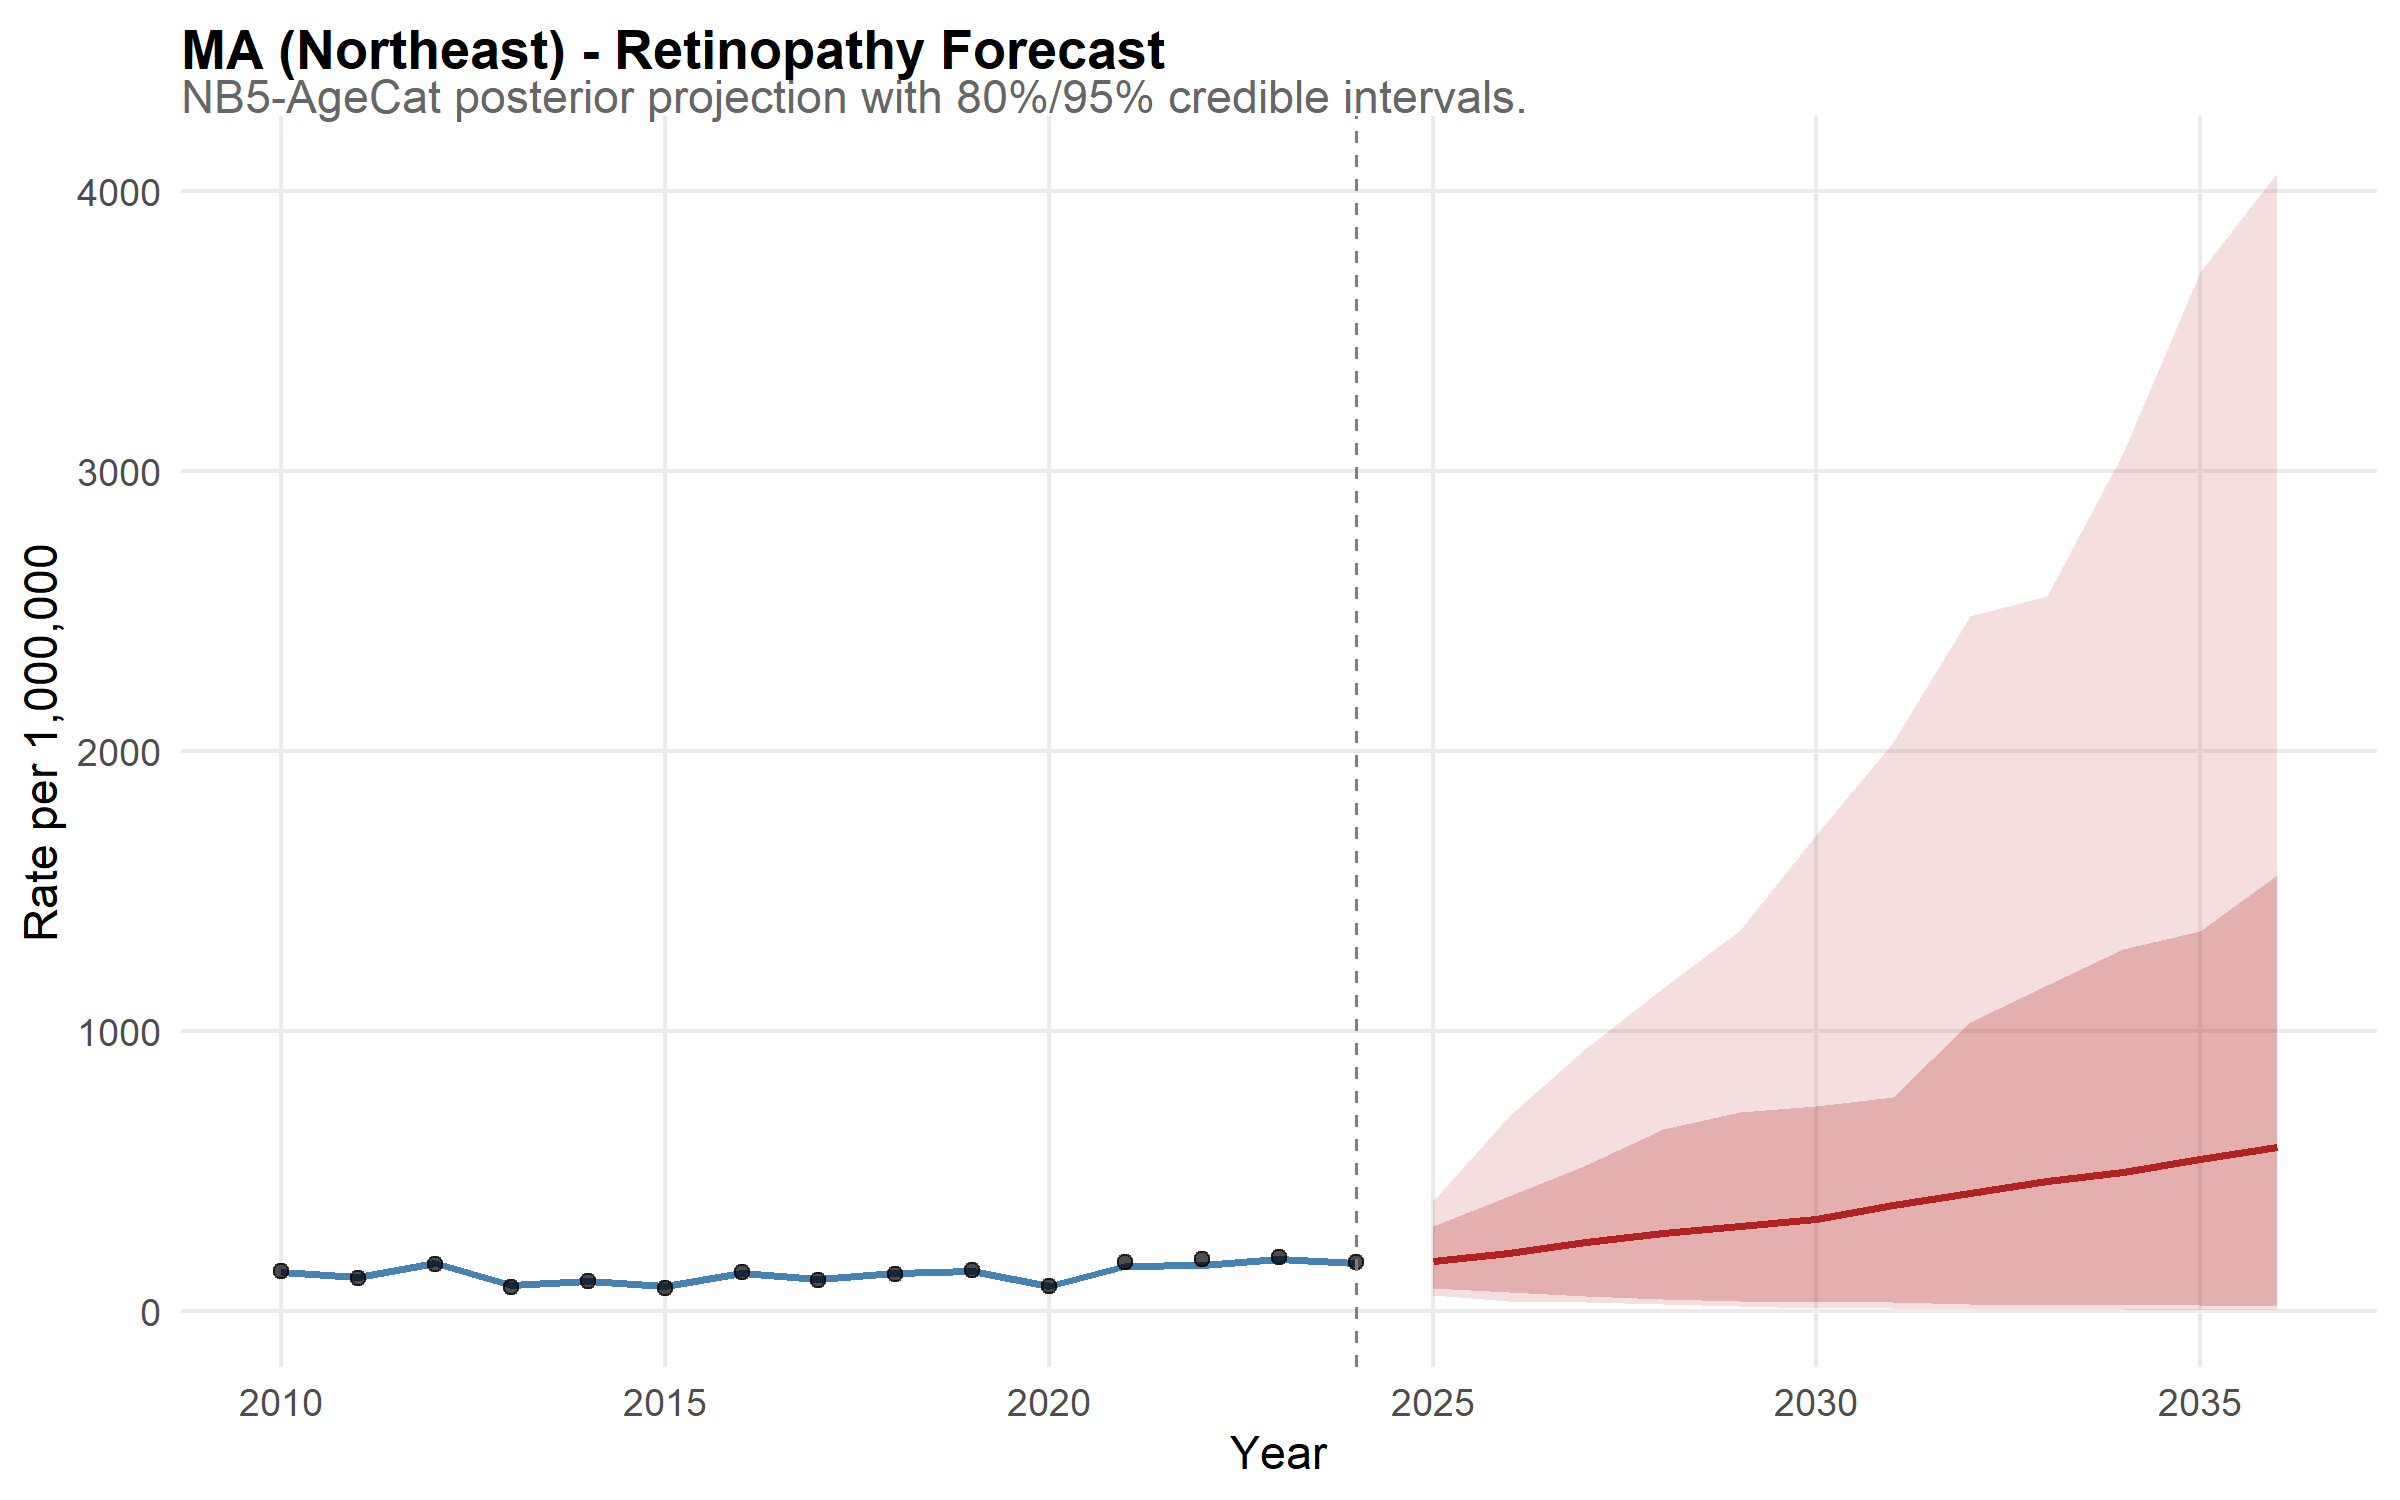

The file beside this chart, header and first rows:
state, year, disease, mean_rate, lower_95, upper_95, lower_80, upper_80, is_forecast, region, disease_label, state_f, layer, obs_rate
MA, 2010, retina, 141.8, 120.9, 167, 127, 157.6, FALSE, Northeast, Retinopathy, MA, model, NA
MA, 2011, retina, 122.9, 104.5, 142.1, 110.3, 135.2, FALSE, Northeast, Retinopathy, MA, model, NA
MA, 2012, retina, 171.7, 150, 201.2, 155.2, 189.1, FALSE, Northeast, Retinopathy, MA, model, NA
MA, 2013, retina, 93.75, 79.27, 110.8, 83.15, 105.3, FALSE, Northeast, Retinopathy, MA, model, NA
MA, 2014, retina, 108, 90.66, 126.7, 96.32, 120.1, FALSE, Northeast, Retinopathy, MA, model, NA
MA, 2015, retina, 88.87, 75.34, 104.7, 79.04, 98.77, FALSE, Northeast, Retinopathy, MA, model, NA
MA, 2016, retina, 137.5, 115.9, 158.7, 122.6, 151.8, FALSE, Northeast, Retinopathy, MA, model, NA
MA, 2017, retina, 113.7, 97.66, 130.9, 102.5, 124.9, FALSE, Northeast, Retinopathy, MA, model, NA
MA, 2018, retina, 135.8, 116.8, 159.9, 122.3, 149.6, FALSE, Northeast, Retinopathy, MA, model, NA
MA, 2019, retina, 145.7, 125.1, 168.7, 131.4, 161.1, FALSE, Northeast, Retinopathy, MA, model, NA
MA, 2020, retina, 90.44, 77.17, 108.5, 80.59, 100.8, FALSE, Northeast, Retinopathy, MA, model, NA
MA, 2021, retina, 160.2, 138.8, 188, 144.3, 176.8, FALSE, Northeast, Retinopathy, MA, model, NA
MA, 2022, retina, 166.9, 145.4, 193.2, 151.9, 183.6, FALSE, Northeast, Retinopathy, MA, model, NA
MA, 2023, retina, 187.9, 159.1, 219.8, 168.4, 207.8, FALSE, Northeast, Retinopathy, MA, model, NA
MA, 2024, retina, 172.9, 147.1, 201.8, 156.1, 190.1, FALSE, Northeast, Retinopathy, MA, model, NA
MA, 2025, retina, 180.7, 58.23, 393.2, 82.59, 303, TRUE, Northeast, Retinopathy, MA, model, NA
MA, 2026, retina, 209, 36.69, 697.1, 67.69, 413.2, TRUE, Northeast, Retinopathy, MA, model, NA
MA, 2027, retina, 247.8, 31.59, 938.6, 53.11, 521.2, TRUE, Northeast, Retinopathy, MA, model, NA
MA, 2028, retina, 280.8, 24.46, 1153, 42.71, 652.6, TRUE, Northeast, Retinopathy, MA, model, NA
MA, 2029, retina, 303.3, 17.32, 1361, 37.12, 711.7, TRUE, Northeast, Retinopathy, MA, model, NA
MA, 2030, retina, 328.7, 12.83, 1702, 32.67, 733.2, TRUE, Northeast, Retinopathy, MA, model, NA
MA, 2031, retina, 379.2, 11.99, 2032, 33.93, 766.5, TRUE, Northeast, Retinopathy, MA, model, NA
MA, 2032, retina, 421.7, 8.242, 2481, 27.62, 1034, TRUE, Northeast, Retinopathy, MA, model, NA
MA, 2033, retina, 465.1, 6.591, 2552, 23.69, 1165, TRUE, Northeast, Retinopathy, MA, model, NA
MA, 2034, retina, 498, 6.755, 3066, 21.53, 1295, TRUE, Northeast, Retinopathy, MA, model, NA
MA, 2035, retina, 545.6, 5.35, 3712, 21.66, 1357, TRUE, Northeast, Retinopathy, MA, model, NA
MA, 2036, retina, 587.9, 5.191, 4064, 18.03, 1556, TRUE, Northeast, Retinopathy, MA, model, NA
MA, 2010, NA, NA, NA, NA, NA, NA, NA, NA, NA, NA, observed, 143.2
MA, 2011, NA, NA, NA, NA, NA, NA, NA, NA, NA, NA, observed, 117.3
MA, 2012, NA, NA, NA, NA, NA, NA, NA, NA, NA, NA, observed, 170.5
MA, 2013, NA, NA, NA, NA, NA, NA, NA, NA, NA, NA, observed, 87.48
MA, 2014, NA, NA, NA, NA, NA, NA, NA, NA, NA, NA, observed, 107.3
MA, 2015, NA, NA, NA, NA, NA, NA, NA, NA, NA, NA, observed, 84.16
MA, 2016, NA, NA, NA, NA, NA, NA, NA, NA, NA, NA, observed, 138.9
MA, 2017, NA, NA, NA, NA, NA, NA, NA, NA, NA, NA, observed, 111.4
MA, 2018, NA, NA, NA, NA, NA, NA, NA, NA, NA, NA, observed, 133.2
MA, 2019, NA, NA, NA, NA, NA, NA, NA, NA, NA, NA, observed, 148.8
MA, 2020, NA, NA, NA, NA, NA, NA, NA, NA, NA, NA, observed, 89.2
MA, 2021, NA, NA, NA, NA, NA, NA, NA, NA, NA, NA, observed, 174.4
MA, 2022, NA, NA, NA, NA, NA, NA, NA, NA, NA, NA, observed, 186.7
MA, 2023, NA, NA, NA, NA, NA, NA, NA, NA, NA, NA, observed, 195.4
MA, 2024, NA, NA, NA, NA, NA, NA, NA, NA, NA, NA, observed, 176.7
